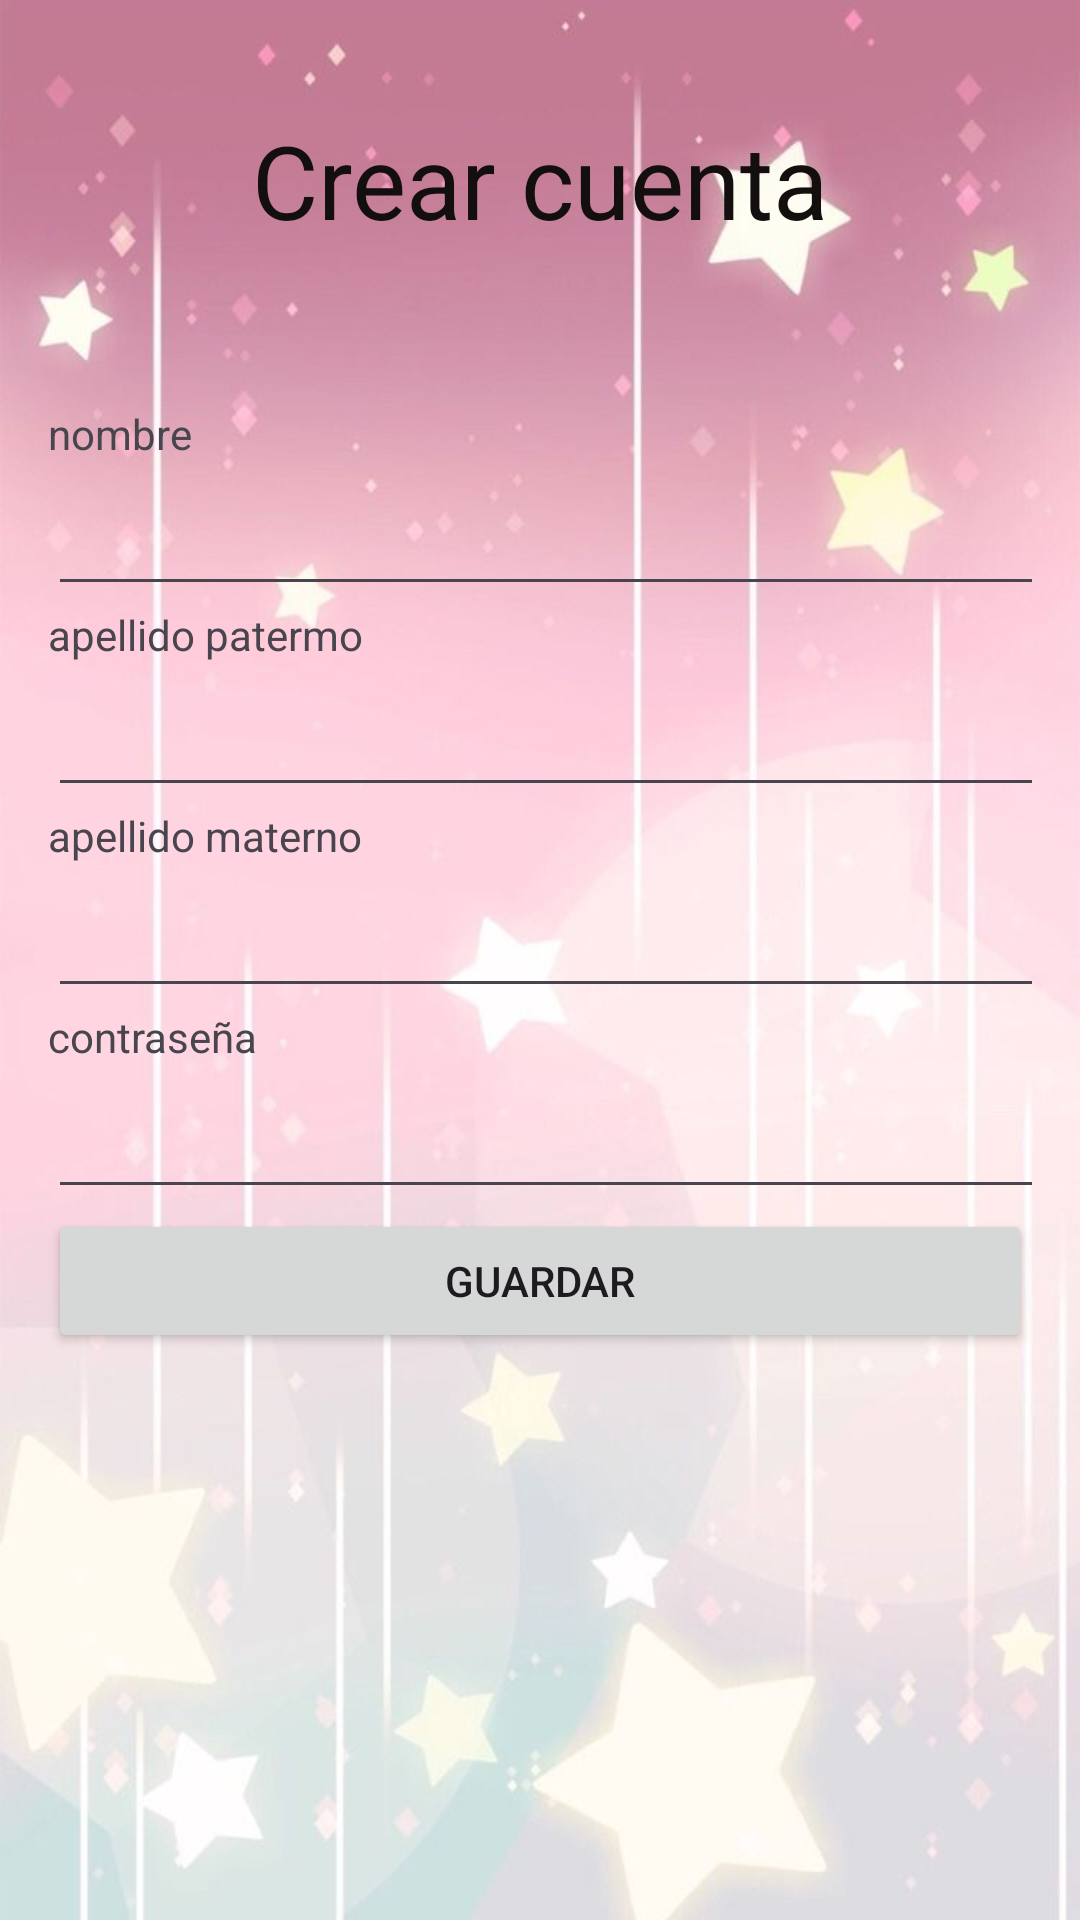

Android layout source for this screen:
<!-- AndroidManifest.xml: application theme Theme.LabRetrofitKtEjemplo -->
<!-- res/layout/fragment_inicio.xml -->
<?xml version="1.0" encoding="utf-8"?>
<FrameLayout xmlns:android="http://schemas.android.com/apk/res/android"
    xmlns:tools="http://schemas.android.com/tools"
    android:layout_width="match_parent"
    android:layout_height="match_parent"
    android:background="@drawable/fondo3"
    tools:context=".inicioF">

    

    <LinearLayout
        android:layout_width="match_parent"
        android:layout_height="match_parent"

        android:layout_marginTop="5dp"
        android:layout_marginBottom="20dp"

        android:orientation="vertical"
        android:paddingLeft="16dp"
        android:paddingRight="16dp">

        <TextView
            android:id="@+id/textView"
            android:layout_width="match_parent"
            android:layout_height="110dp"
            android:layout_marginBottom="20dp"
            android:gravity="center"
            android:text="Crear cuenta"
            android:textColor="#130F0F"
            android:textSize="34sp" />

        <TextView
            android:id="@+id/textView1"
            android:layout_width="411dp"
            android:layout_height="wrap_content"
            android:text="nombre" />

        <EditText
            android:id="@+id/nombre"
            android:layout_width="333dp"
            android:layout_height="wrap_content"
            android:ems="10"
            tools:ignore="SpeakableTextPresentCheck"
            android:inputType="text"
            android:minHeight="48dp" />
        <TextView
            android:id="@+id/textView2"
            android:layout_width="333dp"
            android:layout_height="wrap_content"
            android:text="apellido patermo" />
        <EditText
            android:id="@+id/apellidop"
            android:layout_width="333dp"
            android:layout_height="wrap_content"
            android:ems="10"
            tools:ignore="SpeakableTextPresentCheck"
            android:inputType="text"
            android:minHeight="48dp" />
        <TextView
            android:id="@+id/textView3"
            android:layout_width="411dp"
            android:layout_height="wrap_content"
            android:text="apellido materno" />

        <EditText
            android:id="@+id/apellidom"
            android:layout_width="333dp"
            android:layout_height="wrap_content"
            android:ems="10"
            tools:ignore="SpeakableTextPresentCheck"
            android:inputType="text"
            android:minHeight="48dp" />
        <TextView
            android:id="@+id/textView4"
            android:layout_width="411dp"
            android:layout_height="wrap_content"
            android:text="contraseña" />

        <EditText
            android:id="@+id/contrasenha"
            android:layout_width="333dp"
            android:layout_height="wrap_content"
            android:ems="10"
            android:minHeight="48dp"
            android:inputType="textPassword"
            tools:ignore="SpeakableTextPresentCheck"/>
        <Button
            android:id="@+id/button"
            android:layout_width="match_parent"
            android:layout_height="wrap_content"
            android:text="guardar" />

    </LinearLayout>



</FrameLayout>
<!-- resources referenced by this layout -->
<resources>
  <!-- drawable fondo3: jpg bitmap (drawable, 35178 bytes) -->
  <style name="Theme.LabRetrofitKtEjemplo" parent="Base.Theme.LabRetrofitKtEjemplo" />
  <style name="Base.Theme.LabRetrofitKtEjemplo" parent="Theme.Material3.DayNight.NoActionBar">
          
          
      </style>
</resources>
